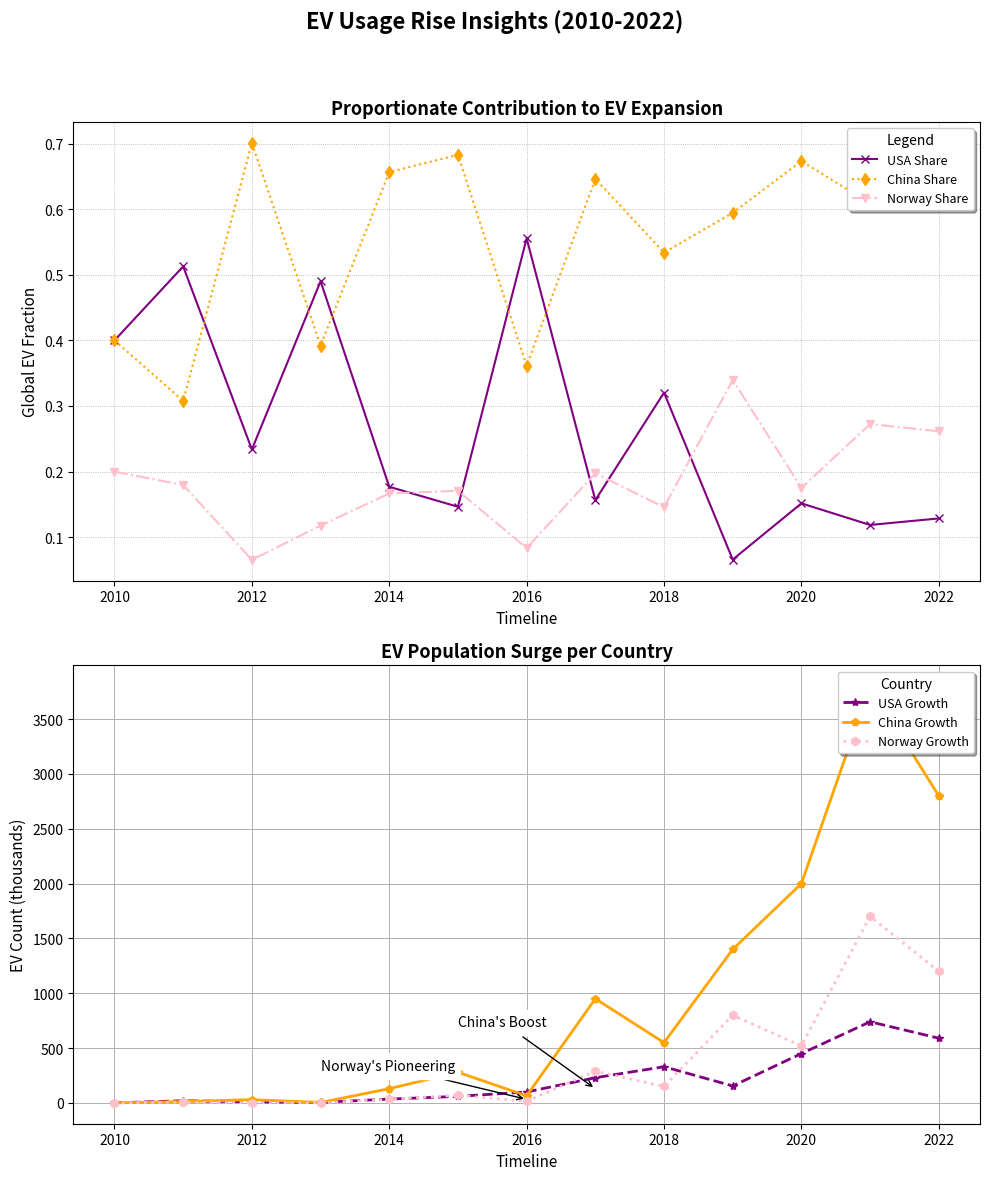

Recreate this plot in Python.
import matplotlib.pyplot as plt
import numpy as np

years = np.arange(2010, 2023)

usa_ev_growth = np.array([1, 20, 10, 5, 35, 60, 100, 230, 330, 155, 450, 740, 590])
china_ev_growth = np.array([1, 12, 30, 4, 130, 280, 65, 950, 550, 1400, 2000, 3800, 2800])
norway_ev_growth = np.array([0.5, 7, 2.8, 1.2, 33, 70, 15, 290, 150, 800, 520, 1700, 1200])

fig, axs = plt.subplots(2, 1, figsize=(10,12))
fig.suptitle('EV Usage Rise Insights (2010-2022)', fontsize=16, fontweight='bold')

usa_contribution = usa_ev_growth / (usa_ev_growth + china_ev_growth + norway_ev_growth)
china_contribution = china_ev_growth / (usa_ev_growth + china_ev_growth + norway_ev_growth)
norway_contribution = norway_ev_growth / (usa_ev_growth + china_ev_growth + norway_ev_growth)

axs[0].plot(years, usa_contribution, label='USA Share', color='purple', linestyle='-', marker='x', linewidth=1.5)
axs[0].plot(years, china_contribution, label='China Share', color='orange', linestyle=':', marker='d', linewidth=1.5)
axs[0].plot(years, norway_contribution, label='Norway Share', color='pink', linestyle='-.', marker='v', linewidth=1.5)

axs[0].set_title('Proportionate Contribution to EV Expansion', fontsize=13, fontweight='bold')
axs[0].set_xlabel('Timeline', fontsize=11)
axs[0].set_ylabel('Global EV Fraction', fontsize=11)
axs[0].legend(loc='upper right', fontsize=9, frameon=True, shadow=True, title='Legend', title_fontsize=10)
axs[0].grid(True, which='both', linestyle=':', linewidth=0.6)

axs[1].plot(years, usa_ev_growth, label='USA Growth', color='purple', linestyle='--', marker='*', linewidth=2)
axs[1].plot(years, china_ev_growth, label='China Growth', color='orange', linestyle='-', marker='p', linewidth=2)
axs[1].plot(years, norway_ev_growth, label='Norway Growth', color='pink', linestyle=':', marker='h', linewidth=2)

axs[1].set_title('EV Population Surge per Country', fontsize=13, fontweight='bold')
axs[1].set_xlabel('Timeline', fontsize=11)
axs[1].set_ylabel('EV Count (thousands)', fontsize=11)
axs[1].legend(title="Country", loc='upper right', fontsize=9, frameon=True, shadow=True)
axs[1].grid(which='both', linestyle='-', linewidth=0.7)

axs[1].annotate('China\'s Boost', xy=(2017, 130), xytext=(2015, 700),
                arrowprops=dict(facecolor='black', arrowstyle='->'), fontsize=10, backgroundcolor='w')
axs[1].annotate('Norway\'s Pioneering', xy=(2016, 33), xytext=(2013, 300),
                arrowprops=dict(facecolor='black', arrowstyle='->'), fontsize=10, backgroundcolor='w')

fig.tight_layout(rect=[0, 0, 1, 0.95])

plt.show()
